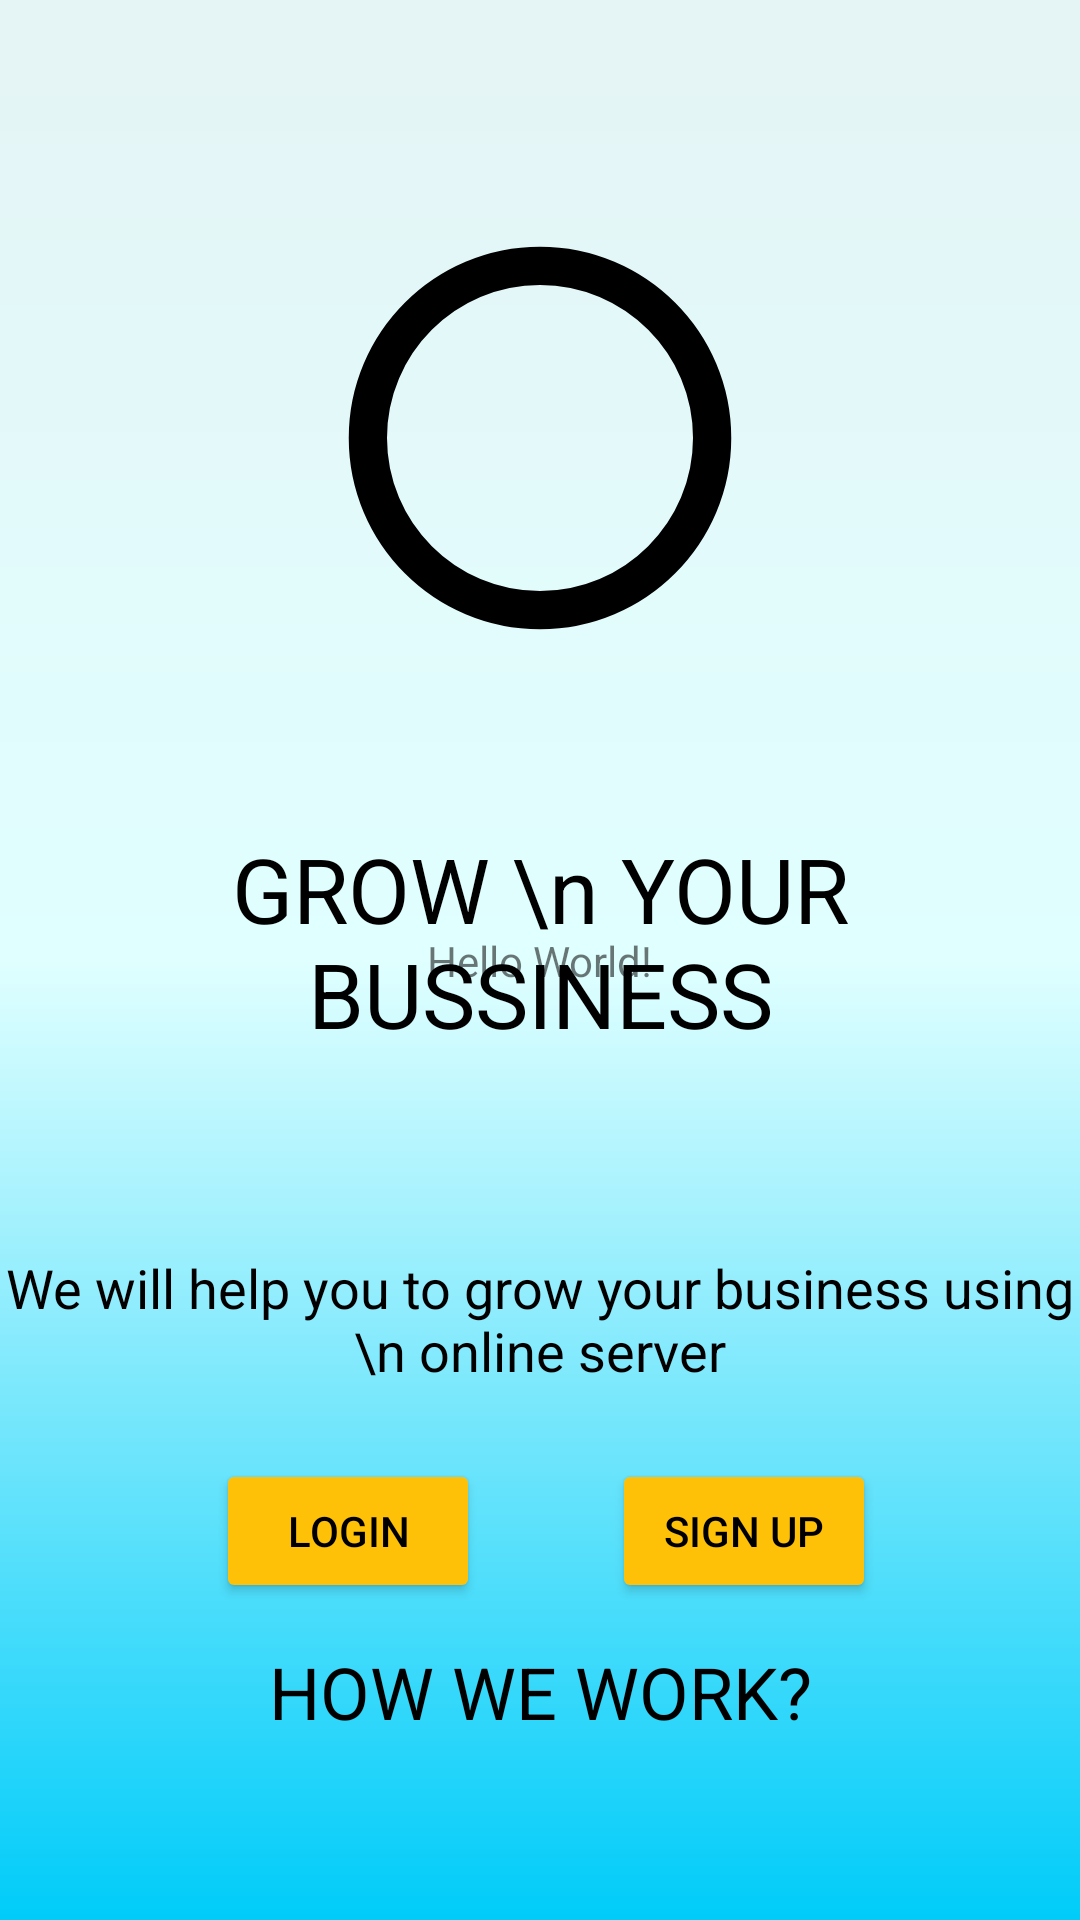

Layout XML and referenced resources for this Android screen:
<!-- AndroidManifest.xml: application theme Theme.BaiTapAndroid -->
<!-- res/layout/activity_main.xml -->
<?xml version="1.0" encoding="utf-8"?>
<android.support.constraint.ConstraintLayout xmlns:android="http://schemas.android.com/apk/res/android"
    xmlns:app="http://schemas.android.com/apk/res-auto"
    xmlns:tools="http://schemas.android.com/tools"
    android:layout_width="match_parent"
    android:layout_height="match_parent"
    android:background="@drawable/background1"
    tools:context=".Tuan1_Bai1">

    <TextView
        android:layout_width="wrap_content"
        android:layout_height="wrap_content"
        android:text="Hello World!"
        app:layout_constraintBottom_toBottomOf="parent"
        app:layout_constraintLeft_toLeftOf="parent"
        app:layout_constraintRight_toRightOf="parent"
        app:layout_constraintTop_toTopOf="parent" />
    <Button
        android:id="@+id/button"
        android:layout_width="wrap_content"
        android:layout_height="wrap_content"
        android:layout_marginStart="64dp"
        android:layout_marginLeft="64dp"
        android:text="LOGIN"
        android:textColor="#000000"
        app:backgroundTint="#FFC107"
        app:layout_constraintBottom_toBottomOf="@+id/button2"
        app:layout_constraintEnd_toStartOf="@+id/button2"
        app:layout_constraintHorizontal_bias="0.153"
        app:layout_constraintStart_toStartOf="parent"
        app:layout_constraintTop_toBottomOf="@+id/textView2"
        app:layout_constraintVertical_bias="1.0" />

    <Button
        android:id="@+id/button2"
        android:layout_width="wrap_content"
        android:layout_height="wrap_content"
        android:layout_marginTop="24dp"
        android:layout_marginEnd="68dp"
        android:layout_marginRight="68dp"
        android:text="SIGN UP"
        android:textColor="#000000"
        app:backgroundTint="#FFC107"
        app:layout_constraintEnd_toEndOf="parent"
        app:layout_constraintTop_toBottomOf="@+id/textView2" />

    <ImageView
        android:id="@+id/imageView3"
        android:layout_width="316dp"
        android:layout_height="204dp"
        android:layout_marginTop="44dp"
        android:tint="#000000"
        app:layout_constraintEnd_toEndOf="parent"
        app:layout_constraintHorizontal_bias="0.497"
        app:layout_constraintStart_toStartOf="parent"
        app:layout_constraintTop_toTopOf="parent"
        app:srcCompat="?android:attr/listChoiceIndicatorSingle" />

    <TextView
        android:textAlignment="center"
        android:id="@+id/textView"
        android:layout_width="356dp"
        android:layout_height="97dp"
        android:layout_marginTop="28dp"
        android:text="GROW \n YOUR BUSSINESS"
        android:textColor="@color/black"
        android:textSize="30sp"
        app:layout_constraintEnd_toEndOf="parent"
        app:layout_constraintStart_toStartOf="parent"
        app:layout_constraintTop_toBottomOf="@+id/imageView3" />

    <TextView
        android:id="@+id/textView2"
        android:layout_width="wrap_content"
        android:layout_height="wrap_content"
        android:layout_marginTop="44dp"
        android:text="We will help you to grow your business using \n online server"
        android:textAlignment="center"
        android:textColor="@color/black"
        android:textColorHint="#000000"
        android:textSize="18sp"
        app:layout_constraintEnd_toEndOf="parent"
        app:layout_constraintHorizontal_bias="0.595"
        app:layout_constraintStart_toStartOf="parent"
        app:layout_constraintTop_toBottomOf="@+id/textView" />

    <TextView
        android:id="@+id/textView3"
        android:layout_width="wrap_content"
        android:layout_height="wrap_content"
        android:text="HOW WE WORK?"
        android:textAlignment="center"
        android:textColor="@color/black"
        android:textSize="24sp"
        app:layout_constraintBottom_toBottomOf="parent"
        app:layout_constraintEnd_toEndOf="parent"
        app:layout_constraintStart_toStartOf="parent"
        app:layout_constraintTop_toBottomOf="@+id/button"
        app:layout_constraintVertical_bias="0.184" />
</android.support.constraint.ConstraintLayout>
<!-- resources referenced by this layout -->
<resources>
  <!-- drawable background1 (drawable) -->
  <?xml version="1.0" encoding="utf-8"?>
  <shape xmlns:android="http://schemas.android.com/apk/res/android"
      >
  
      <gradient
          android:type="linear"
          android:centerX="50%"
          android:startColor="#E5F4F5"
          android:centerColor="#E0FFFF"
          android:endColor="#00CCF9"
          android:angle="270"/>
  </shape>
  <style name="Theme.BaiTapAndroid" parent="Theme.AppCompat.Light.DarkActionBar">
          
          <item name="colorPrimary">@color/purple_500</item>
          <item name="colorPrimaryDark">@color/purple_700</item>
          <item name="colorAccent">@color/teal_200</item>
          
      </style>
  <!-- not gathered from this repository: default colours our renderer supplied (Android Studio template values) -->
  <color name="purple_500">#FF6200EE</color>
  <color name="purple_700">#FF3700B3</color>
  <color name="teal_200">#FF03DAC5</color>
  <color name="black">#FF000000</color>
</resources>
